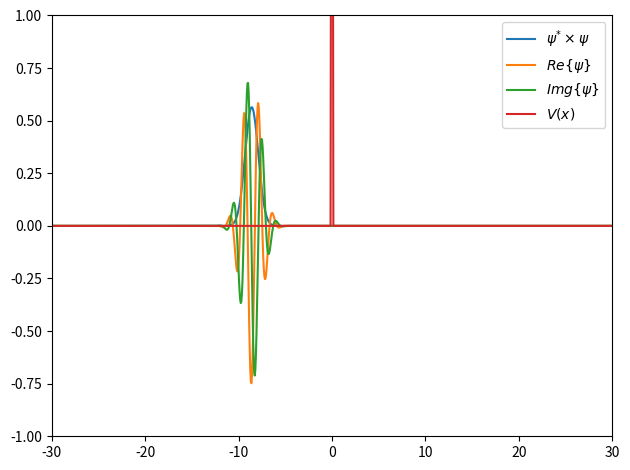

Python code for this plot: (Note: this script raises an exception after producing the figure.)
# -*- coding: utf-8 -*-
"""finite_potential_wall.ipynb

Automatically generated by Colab.
"""

import numpy as np
import matplotlib.pyplot as plt
from matplotlib.animation import FuncAnimation, FFMpegWriter
import sys

left = np.ones((495,))
middle = np.ones((10,))
right = np.ones((495,))
np.concatenate((left, middle, right), axis=0).shape

a = 0.1
V0 = 2
m = 1
h_bar = 1

number_of_states = 1000
max_e = 20
x_std_2 = h_bar/2

position = np.linspace(-30, 30, 1000)
delta_x = 60/1000

x_bar = -a - 12*np.sqrt(x_std_2)
p_bar = 4

speed = 1
fps = 30

def calc_k(e) :
  global V0, m, h_bar
  if e < V0:
    return np.sqrt((2*m)*(V0 - e))/h_bar
  elif e > V0:
    return np.sqrt((2*m)*(e - V0))/h_bar
  else:
    raise ValueError("e = V0")

def calc_kappa(e) :
  global m, h_bar
  return np.sqrt((2*m)*e)/h_bar

def calc_reverse_kappa(kappa):
  global m, h_bar
  return ((kappa*h_bar)**2)/2*m

def calc_r(e, k, kappa):
  global V0, m, h_bar, a
  if e < V0:
    numerator = (kappa**2 + k**2)*(np.exp(-k*a) - np.exp(3*k*a))
    denominator = (kappa**2 - k**2)*((np.exp(-k*a) - np.exp(3*k*a))) - 2j*k*kappa*(np.exp(-k*a) + np.exp(3*k*a))
  elif e > V0:
    numerator = (kappa**2 - k**2)*(np.sin(2*k*a))
    denominator = (kappa**2 + k**2)*np.sin(2*k*a) + 2j*k*kappa*np.cos(2*k*a)
  else:
    raise ValueError("e = V0")

  return (numerator/denominator)*np.exp(-2j*kappa*a)

def calc_t(e, k, kappa):
  global V0, m, h_bar
  if e < V0:
    numerator = 2j*kappa*(-2*k)*np.exp(k*a)
    denominator = (kappa**2 - k**2)*((np.exp(-k*a) - np.exp(3*k*a))) - 2j*k*kappa*(np.exp(-k*a) + np.exp(3*k*a))
  elif e > V0:
    numerator = 2j*kappa*k
    denominator = (kappa**2 + k**2)*np.sin(2*k*a) + 2j*k*kappa*np.cos(2*k*a)
  else:
    raise ValueError("e = V0")

  return (numerator/denominator)*np.exp(-2j*kappa*a)

def calc_c(e, k, kappa, f):
  global V0, m, h_bar
  if e < V0:
    landa = 1j*kappa - k
    landa_conj = -1j*kappa - k
    denominator = ((landa + landa_conj)/landa_conj)*np.exp(k*a)*np.exp(-1j*kappa*a)
    return f/denominator
  elif e > V0:
    numerator = (2j*kappa*np.exp(-1j*kappa*a))*(k*np.cos(k*a) -1j*kappa*np.sin(k*a))
    denominator = (k**2 + kappa**2)*np.sin(2*k*a) + 2j*kappa*k*np.cos(2*k*a)
    return numerator/denominator
  else:
    raise ValueError("e = V0")

def calc_d(e, c, k, kappa):
  global V0, m, h_bar
  if e < V0:
    landa = 1j*kappa - k
    landa_conj = -1j*kappa -k
    return c*landa*np.exp(2*k*a)/landa_conj
  elif e > V0:
    numerator = k*np.sin(k*a) + 1j*kappa*np.cos(k*a)
    denominator = k*np.cos(k*a) - 1j*kappa*np.sin(k*a)
    return c*numerator/denominator
  else:
    raise ValueError("e = V0")

def psi(x: np.ndarray, e) :
  global a, V0, m, h_bar

  k = calc_k(e)
  kappa = calc_kappa(e)
  r = calc_r(e, k, kappa)
  t = calc_t(e, k, kappa)
  c = calc_c(e, k, kappa, t)
  d = calc_d(e, c, k, kappa)

  left_region = x[x < -a]
  middle_region = x[(-a <= x) & (x <= a)]
  right_region = x[x > a]

  if e < V0:
    left_region = np.exp(1j*kappa*left_region) + r*np.exp(-1j*kappa*left_region)
    middle_region = c*np.exp(k*middle_region) + d*np.exp(-k*middle_region)
    right_region = t*np.exp(1j*kappa*right_region)

  elif e > V0:
    left_region = np.exp(1j*kappa*left_region) + r*np.exp(-1j*kappa*left_region)
    middle_region = c*np.cos(k*middle_region) + d*np.sin(-k*middle_region)
    right_region = t*np.exp(1j*kappa*right_region)
  else:
    raise ValueError("e = V0")

  return (1/np.sqrt(2*np.pi)) * np.concatenate((left_region, middle_region, right_region), axis=0), r, kappa

def initial_psi(x: np.ndarray):
  global h_bar, x_bar, p_bar, x_std_2
  momentum = np.exp(1j*p_bar*x/h_bar)
  normal = np.exp(-(x-x_bar)**2 / (4*x_std_2))
  return (np.pow(2*np.pi*x_std_2, -0.25)) * momentum * normal

def calc_coef(kappa, r):
  global h_bar, x_bar, p_bar, x_std_2
  momentum_1 = np.exp(1j*((p_bar/h_bar) - kappa)*x_bar)
  normal_1 = np.exp((-((p_bar/h_bar) - kappa)**2)*x_std_2)
  momentum_2 = np.exp(1j*((p_bar/h_bar) + kappa)*x_bar)
  normal_2 = np.exp((-((p_bar/h_bar) + kappa)**2)*x_std_2)

  return (np.pow(2*np.pi*(1/(4*x_std_2)), -0.25))*(momentum_1*normal_1 + r*momentum_2*normal_2)

def potential(x: np.ndarray):
  global V0, a
  v = np.zeros_like(x)
  v[(-a <= x) & (x <= a)] = V0
  return v

def time_component(t, e):
  global h_bar
  return np.exp(-1j*e*t/h_bar)

def calc_collide_time():
  global m, p_bar, x_std_2
  return (12*np.sqrt(x_std_2)*m/p_bar)

"""Now the main program starts."""

psi_0 = initial_psi(position)
v_x = potential(position)
c_k = np.ndarray((number_of_states,), complex)
psi_e_s = np.ndarray((number_of_states, 1000), complex)
energies = np.ndarray((number_of_states,), float)

max_kappa = calc_kappa(max_e)
delta_kappa = max_kappa/number_of_states
kappa = delta_kappa

for i in range(number_of_states):
  energy = calc_reverse_kappa(kappa)

  if energy == V0:
    energies[i] = energy
    c_k[i] = 0
    psi_e_s[i] = np.zeros((1000,), complex)
    sys.stderr.write("Encountered E = V0!!!")
    sys.stderr.flush()
  else:
    energies[i] = energy
    psi_e, r, kappa = psi(position, energy)
    c_k[i] = calc_coef(kappa, r)
    psi_e_s[i] = psi_e

  sys.stdout.write("\033[K")
  sys.stdout.write(f'\rInitial Progress: {(i*100/number_of_states):2.2f}%')
  sys.stdout.flush()

  kappa += delta_kappa

normalization_factor = 1/(np.sqrt((np.conj(c_k).T @ c_k)*delta_kappa))
print(f'\n norm factor: {normalization_factor}')
c_k *= normalization_factor
print(f'\nc_k after: {(np.conj(c_k).T @ c_k)*delta_kappa}')
simulation_time = 5*calc_collide_time()
number_of_frames = int(simulation_time*fps/speed)

fig, ax = plt.subplots()
ax.set_ylim(-1, 1)
ax.set_xlim(-30, 30)
psi_norm, = ax.plot([], [], label=r'$\psi^{*}\times\psi$')
psi_real, = ax.plot([], [], label=r'$Re\{\psi\}$')
psi_img, = ax.plot([], [], label=r'$Img\{\psi\}$')
v_plot, = ax.plot([], [], label=r'$V(x)$')

legend = ax.legend(loc='upper right')

print(f'\nintegral of actual psi: {(np.conj(psi_0).T @ psi_0) * delta_x}')
app_psi = (c_k * delta_kappa) @ psi_e_s
print(f'\nintegral of app psi: {(np.conj(app_psi).T @ app_psi) * delta_x}')

def init():
  norm = (np.conj(psi_0)*psi_0).real
  psi_norm.set_data(position, norm)
  psi_real.set_data(position, psi_0.real)
  psi_img.set_data(position, psi_0.imag)
  v_plot.set_data(position, v_x)

  return (psi_norm, psi_real, psi_img, v_plot, *legend.get_lines(), *legend.get_texts())

def animate(frame):
  time = frame*simulation_time/number_of_frames
  time_evolution = time_component(time, energies)
  c_evolution = c_k * time_evolution * delta_kappa
  psi_evolution = c_evolution @ psi_e_s


  ax.set_title(f't = {time:2.2f}')
  norm = (np.conj(psi_evolution)*psi_evolution).real
  psi_norm.set_ydata(norm)
  psi_real.set_ydata(psi_evolution.real)
  psi_img.set_ydata(psi_evolution.imag)

  sys.stdout.write("\033[K")
  sys.stdout.write(f'\rProgress: {(frame*100/number_of_frames):2.2f}%, number of frames: {number_of_frames}, current: {frame}, approximate collidance time: {simulation_time}')
  sys.stdout.flush()

  return (psi_norm, psi_real, psi_img, *legend.get_lines(), *legend.get_texts())

plt.tight_layout()
ani = FuncAnimation(fig, animate, frames=number_of_frames, init_func=init, blit=True)
writer = FFMpegWriter(fps=fps, bitrate=5000)
ani.save(f'simulation_pbar_{p_bar:2.2f}_a_{a:2.2f}_V0_{V0:2.2f}_time_{simulation_time:2.2f}.mp4', writer=writer, dpi=300)

plt.close()

print('\nSimulation completed.')

x  = np.linspace(-20, 20, 1000)
func = initial_psi(x)
print((np.conj(func).T @ func)*(40/1000))
plt.plot(x, func.real, label="real")
plt.plot(x, func.imag, label="img")
plt.plot(x, np.conj(func)*func, label="norm")
plt.title(f'integral: {((np.conj(func)*func)@np.ones(x.shape[0], complex))/x.shape[0]}')
plt.legend()
plt.show()

integral = np.trapz(np.abs(func)**2, x)
print(integral)

